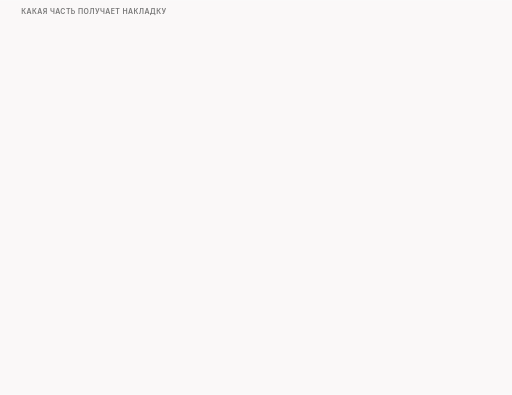
t = 0.00 s
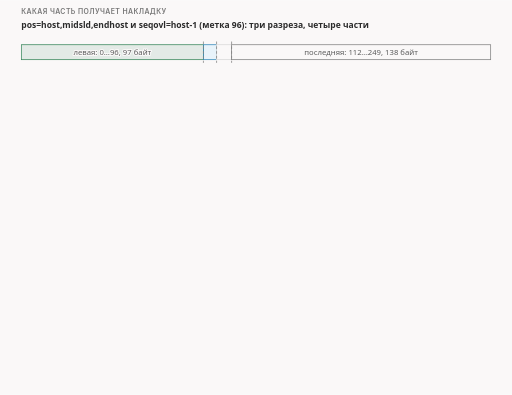
t = 1.65 s
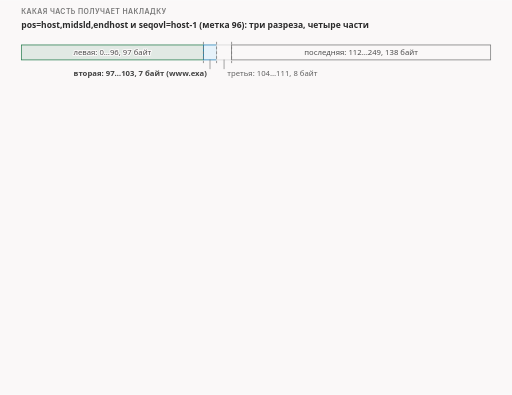
t = 3.40 s
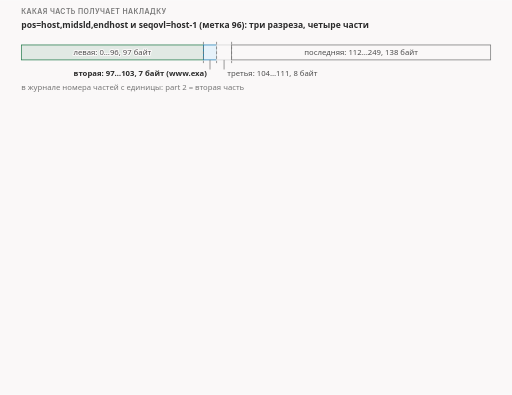
t = 5.00 s
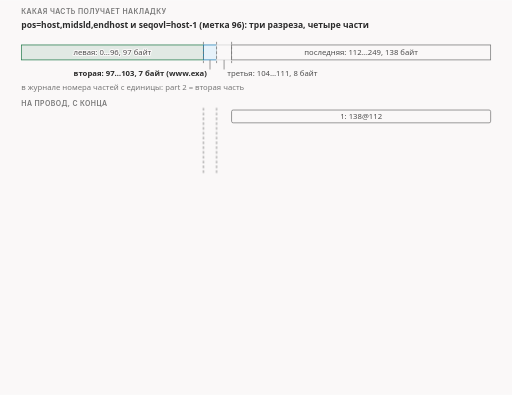
t = 6.65 s
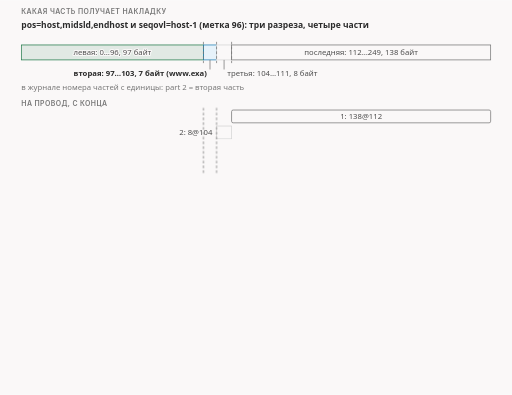
t = 8.30 s

The animated SVG that drew these frames (rendered in a browser with its animation timeline set to each time). Animation: 24 CSS @keyframes rules; frames cover the first 8.30 s, repeats indefinitely.

<svg xmlns="http://www.w3.org/2000/svg" class="v06-s12-which-part-gets-it" viewBox="0 0 960 740" width="960" height="740" role="img" aria-labelledby="v06-s12-which-part-gets-it-t v06-s12-which-part-gets-it-d">
<title id="v06-s12-which-part-gets-it-t">Какая часть получает накладку</title>
<desc id="v06-s12-which-part-gets-it-d">Какая часть получает накладку при нескольких разрезах: на опыте pos=host,midsld,endhost с seqovl=host-1, то есть меткой 96, приветствие в 250 байт режется на четыре части, левую в 97 байт, вторую в 7 байт (www.exa), третью в 8 и последнюю в 138, и накладку получает вторая часть, которая начинается с первого разреза, а не какая-то часть с именем: на проводе идут 138@112, 8@104, 103@1 (96 нулей плюс 7 настоящих байт, начало 97 минус 96 равно 1) и 97@0, а сервер отвечает блоками с 113, с 105 и со 2 по 250 номер и в конце ack 251 с дублирующим блоком со 2 по 97 номер, 96 номеров; если первый разрез стоит на смещении 2, то та же метка 96 не меньше разреза, накладка отменяется, и на проводе обычные пять частей 138@112, 8@104, 7@97, 95@2 и 2@0; для проверки pos=host с seqovl=host+1 даёт метку 98 при разрезе 97, то есть отмену со строкой в журнале про 98 и 97, по коду, такой опыт не запускали.</desc>
<style>.v06-s12-which-part-gets-it{--fg:var(--dark,#2b2b2b);--fg2:var(--darkgray,#4e4e4e);--mute:var(--gray,#767676);--line:var(--lightgray,#d4d4d4);--acc:var(--secondary,#1f7fb5);--tint:var(--highlight,rgba(178,225,255,.28));--bg:var(--light,#faf8f8);--rej:#c4372b;--rejt:rgba(196,55,43,.10);--ok:#237a4b;--okt:rgba(35,122,75,.11);--amb:#a8610a;--ambt:rgba(168,97,10,.13)}
@media (prefers-color-scheme:dark){.v06-s12-which-part-gets-it{--fg:var(--dark,#ebebec);--fg2:var(--darkgray,#d4d4d4);--mute:var(--gray,#9a9a9a);--line:var(--lightgray,#4a474a);--acc:var(--secondary,#b2e1ff);--tint:var(--highlight,rgba(178,225,255,.14));--bg:var(--light,#161618);--rej:#ff8f80;--rejt:rgba(255,143,128,.14);--ok:#7fd9a1;--okt:rgba(127,217,161,.13);--amb:#f0b866;--ambt:rgba(240,184,102,.14)}}
.v06-s12-which-part-gets-it .bg{fill:var(--bg)}
.v06-s12-which-part-gets-it text{font-family:var(--bodyFont,'Source Sans 3'),system-ui,-apple-system,'Segoe UI',Roboto,sans-serif;font-size:16px;fill:var(--fg2);paint-order:stroke;stroke:var(--bg);stroke-width:4px;stroke-linejoin:round}
.v06-s12-which-part-gets-it .tk{font-weight:600;fill:var(--fg)}
.v06-s12-which-part-gets-it .sm{font-size:14.5px}
.v06-s12-which-part-gets-it .m{font-family:var(--codeFont,'JetBrains Mono'),ui-monospace,'Cascadia Code',Consolas,monospace;font-size:14.5px}
.v06-s12-which-part-gets-it .mk{font-family:var(--codeFont,'JetBrains Mono'),ui-monospace,'Cascadia Code',Consolas,monospace;font-size:14.5px;font-weight:600;fill:var(--fg)}
.v06-s12-which-part-gets-it .hx{font-family:var(--codeFont,'JetBrains Mono'),ui-monospace,'Cascadia Code',Consolas,monospace;font-size:14px;font-weight:600;fill:var(--fg);stroke:none}
.v06-s12-which-part-gets-it .ix{font-family:var(--codeFont,'JetBrains Mono'),ui-monospace,'Cascadia Code',Consolas,monospace;font-size:13px;fill:var(--mute);stroke:none}
.v06-s12-which-part-gets-it .ml{font-family:var(--codeFont,'JetBrains Mono'),ui-monospace,'Cascadia Code',Consolas,monospace;font-size:17px;font-weight:600;fill:var(--fg)}
.v06-s12-which-part-gets-it .cap{font-family:var(--headerFont,Inter),system-ui,-apple-system,'Segoe UI',Roboto,sans-serif;font-size:13px;font-weight:600;letter-spacing:.06em;text-transform:uppercase;fill:var(--mute)}
.v06-s12-which-part-gets-it .mu{fill:var(--mute)}.v06-s12-which-part-gets-it .fg{fill:var(--fg)}.v06-s12-which-part-gets-it .acc{fill:var(--acc)}.v06-s12-which-part-gets-it .rej{fill:var(--rej)}.v06-s12-which-part-gets-it .ok{fill:var(--ok)}.v06-s12-which-part-gets-it .amb{fill:var(--amb)}
.v06-s12-which-part-gets-it .c{text-anchor:middle}.v06-s12-which-part-gets-it .r{text-anchor:end}.v06-s12-which-part-gets-it .ns{stroke:none}
.v06-s12-which-part-gets-it .bx{fill:var(--bg);stroke:var(--line);stroke-width:1.4}
.v06-s12-which-part-gets-it .bxs{fill:var(--bg);stroke:var(--mute);stroke-width:1.4}
.v06-s12-which-part-gets-it .bxa{fill:var(--tint);stroke:var(--acc);stroke-width:1.4}
.v06-s12-which-part-gets-it .bxr{fill:var(--rejt);stroke:var(--rej);stroke-width:1.4}
.v06-s12-which-part-gets-it .bxo{fill:var(--okt);stroke:var(--ok);stroke-width:1.4}
.v06-s12-which-part-gets-it .bxb{fill:var(--ambt);stroke:var(--amb);stroke-width:1.4}
.v06-s12-which-part-gets-it .pl{fill:var(--bg);stroke:var(--fg);stroke-width:1.6}
.v06-s12-which-part-gets-it .fs{fill:var(--mute);fill-opacity:.22;stroke:none}
.v06-s12-which-part-gets-it .bxn{fill:none;stroke:var(--fg);stroke-width:2}
.v06-s12-which-part-gets-it .bxrd{fill:none;stroke:var(--rej);stroke-width:2.4;stroke-dasharray:6 4}
.v06-s12-which-part-gets-it .bxd{fill:none;stroke:var(--mute);stroke-width:1.3;stroke-dasharray:5 4}
.v06-s12-which-part-gets-it .fa{fill:var(--tint);stroke:none}.v06-s12-which-part-gets-it .fr{fill:var(--rejt);stroke:none}.v06-s12-which-part-gets-it .fb{fill:var(--ambt);stroke:none}.v06-s12-which-part-gets-it .fo{fill:var(--okt);stroke:none}
.v06-s12-which-part-gets-it .lm{fill:none;stroke:var(--mute);stroke-width:1.4}
.v06-s12-which-part-gets-it .lmd{fill:none;stroke:var(--mute);stroke-width:1.4;stroke-dasharray:5 4}
.v06-s12-which-part-gets-it .la{fill:none;stroke:var(--acc);stroke-width:2}
.v06-s12-which-part-gets-it .lf{fill:none;stroke:var(--fg2);stroke-width:2}
.v06-s12-which-part-gets-it .lr{fill:none;stroke:var(--rej);stroke-width:2.4}
.v06-s12-which-part-gets-it .lcut{fill:none;stroke:var(--rej);stroke-width:1.8;stroke-dasharray:6 4}
.v06-s12-which-part-gets-it .lb{fill:none;stroke:var(--amb);stroke-width:2}
.v06-s12-which-part-gets-it .lo{fill:none;stroke:var(--ok);stroke-width:2.4}
.v06-s12-which-part-gets-it .hf{fill:var(--fg2)}.v06-s12-which-part-gets-it .ha{fill:var(--acc)}.v06-s12-which-part-gets-it .hr{fill:var(--rej)}.v06-s12-which-part-gets-it .hm{fill:var(--mute)}.v06-s12-which-part-gets-it .hb{fill:var(--amb)}
.v06-s12-which-part-gets-it .fun{fill:var(--tint);stroke:var(--acc);stroke-width:1;stroke-opacity:.55}
.v06-s12-which-part-gets-it .a{animation-duration:56s;animation-timing-function:cubic-bezier(.3,.6,.25,1);animation-iteration-count:infinite;animation-fill-mode:both}
@media (prefers-reduced-motion:reduce){.v06-s12-which-part-gets-it .a{animation:none}.v06-s12-which-part-gets-it .tr{display:none}}.v06-s12-which-part-gets-it .bn{font-size:36px;font-weight:700;fill:var(--fg);stroke:none}.v06-s12-which-part-gets-it .lg{font-size:19px;font-weight:600;fill:var(--fg)}.v06-s12-which-part-gets-it .mn{font-family:var(--codeFont,'JetBrains Mono'),ui-monospace,'Cascadia Code',Consolas,monospace;font-size:13px}.v06-s12-which-part-gets-it .fl{fill:var(--bg);stroke:none}.v06-s12-which-part-gets-it .bxw{fill:var(--bg);stroke:var(--amb);stroke-width:1.4;stroke-dasharray:5 4}.v06-s12-which-part-gets-it .bxg{fill:var(--mute);fill-opacity:.2;stroke:var(--mute);stroke-width:1.4}@keyframes v06-s12-which-part-gets-it-k1{0.0%{opacity:0;transform:translate(0px,-6px)}0.893%{opacity:0;transform:translate(0px,-6px)}2.321%{opacity:1;transform:translate(0px,0px)}96.964%{opacity:1;transform:translate(0px,0px)}98.036%{opacity:0;transform:translate(0px,-6px)}100%{opacity:0;transform:translate(0px,-6px)}}.v06-s12-which-part-gets-it .e1{animation-name:v06-s12-which-part-gets-it-k1}@keyframes v06-s12-which-part-gets-it-k2{0.0%{opacity:0;transform:translate(0px,-6px)}2.143%{opacity:0;transform:translate(0px,-6px)}3.571%{opacity:1;transform:translate(0px,0px)}96.964%{opacity:1;transform:translate(0px,0px)}98.036%{opacity:0;transform:translate(0px,-6px)}100%{opacity:0;transform:translate(0px,-6px)}}.v06-s12-which-part-gets-it .e2{animation-name:v06-s12-which-part-gets-it-k2}@keyframes v06-s12-which-part-gets-it-k3{0.0%{opacity:0;transform:translate(0px,-6px)}5.357%{opacity:0;transform:translate(0px,-6px)}6.786%{opacity:1;transform:translate(0px,0px)}96.964%{opacity:1;transform:translate(0px,0px)}98.036%{opacity:0;transform:translate(0px,-6px)}100%{opacity:0;transform:translate(0px,-6px)}}.v06-s12-which-part-gets-it .e3{animation-name:v06-s12-which-part-gets-it-k3}@keyframes v06-s12-which-part-gets-it-k4{0.0%{opacity:0;transform:translate(0px,-6px)}7.143%{opacity:0;transform:translate(0px,-6px)}8.571%{opacity:1;transform:translate(0px,0px)}96.964%{opacity:1;transform:translate(0px,0px)}98.036%{opacity:0;transform:translate(0px,-6px)}100%{opacity:0;transform:translate(0px,-6px)}}.v06-s12-which-part-gets-it .e4{animation-name:v06-s12-which-part-gets-it-k4}@keyframes v06-s12-which-part-gets-it-k5{0.0%{opacity:0;transform:translate(0px,-6px)}8.929%{opacity:0;transform:translate(0px,-6px)}10.357%{opacity:1;transform:translate(0px,0px)}96.964%{opacity:1;transform:translate(0px,0px)}98.036%{opacity:0;transform:translate(0px,-6px)}100%{opacity:0;transform:translate(0px,-6px)}}.v06-s12-which-part-gets-it .e5{animation-name:v06-s12-which-part-gets-it-k5}@keyframes v06-s12-which-part-gets-it-k6{0.0%{opacity:0;transform:translate(0px,-6px)}9.821%{opacity:0;transform:translate(0px,-6px)}11.25%{opacity:1;transform:translate(0px,0px)}96.964%{opacity:1;transform:translate(0px,0px)}98.036%{opacity:0;transform:translate(0px,-6px)}100%{opacity:0;transform:translate(0px,-6px)}}.v06-s12-which-part-gets-it .e6{animation-name:v06-s12-which-part-gets-it-k6}@keyframes v06-s12-which-part-gets-it-k7{0.0%{opacity:0;transform:translate(0px,-6px)}12.5%{opacity:0;transform:translate(0px,-6px)}13.929%{opacity:1;transform:translate(0px,0px)}96.964%{opacity:1;transform:translate(0px,0px)}98.036%{opacity:0;transform:translate(0px,-6px)}100%{opacity:0;transform:translate(0px,-6px)}}.v06-s12-which-part-gets-it .e7{animation-name:v06-s12-which-part-gets-it-k7}@keyframes v06-s12-which-part-gets-it-k8{0.0%{opacity:0;transform:translate(0px,-6px)}15.714%{opacity:0;transform:translate(0px,-6px)}17.143%{opacity:1;transform:translate(0px,0px)}96.964%{opacity:1;transform:translate(0px,0px)}98.036%{opacity:0;transform:translate(0px,-6px)}100%{opacity:0;transform:translate(0px,-6px)}}.v06-s12-which-part-gets-it .e8{animation-name:v06-s12-which-part-gets-it-k8}@keyframes v06-s12-which-part-gets-it-k9{0.0%{opacity:0;transform:translate(0px,-6px)}19.643%{opacity:0;transform:translate(0px,-6px)}21.071%{opacity:1;transform:translate(0px,0px)}96.964%{opacity:1;transform:translate(0px,0px)}98.036%{opacity:0;transform:translate(0px,-6px)}100%{opacity:0;transform:translate(0px,-6px)}}.v06-s12-which-part-gets-it .e9{animation-name:v06-s12-which-part-gets-it-k9}@keyframes v06-s12-which-part-gets-it-k10{0.0%{opacity:0;transform:translate(0px,-6px)}9.821%{opacity:0;transform:translate(0px,-6px)}11.25%{opacity:1;transform:translate(0px,0px)}96.964%{opacity:1;transform:translate(0px,0px)}98.036%{opacity:0;transform:translate(0px,-6px)}100%{opacity:0;transform:translate(0px,-6px)}}.v06-s12-which-part-gets-it .e10{animation-name:v06-s12-which-part-gets-it-k10}@keyframes v06-s12-which-part-gets-it-k11{0.0%{opacity:0;transform:translate(0px,-6px)}23.214%{opacity:0;transform:translate(0px,-6px)}24.643%{opacity:1;transform:translate(0px,0px)}96.964%{opacity:1;transform:translate(0px,0px)}98.036%{opacity:0;transform:translate(0px,-6px)}100%{opacity:0;transform:translate(0px,-6px)}}.v06-s12-which-part-gets-it .e11{animation-name:v06-s12-which-part-gets-it-k11}@keyframes v06-s12-which-part-gets-it-k12{0.0%{opacity:0;transform:translate(0px,-6px)}24.286%{opacity:0;transform:translate(0px,-6px)}25.714%{opacity:1;transform:translate(0px,0px)}96.964%{opacity:1;transform:translate(0px,0px)}98.036%{opacity:0;transform:translate(0px,-6px)}100%{opacity:0;transform:translate(0px,-6px)}}.v06-s12-which-part-gets-it .e12{animation-name:v06-s12-which-part-gets-it-k12}@keyframes v06-s12-which-part-gets-it-k13{0.0%{opacity:0;transform:translate(0px,-6px)}26.071%{opacity:0;transform:translate(0px,-6px)}27.5%{opacity:1;transform:translate(0px,0px)}96.964%{opacity:1;transform:translate(0px,0px)}98.036%{opacity:0;transform:translate(0px,-6px)}100%{opacity:0;transform:translate(0px,-6px)}}.v06-s12-which-part-gets-it .e13{animation-name:v06-s12-which-part-gets-it-k13}@keyframes v06-s12-which-part-gets-it-k14{0.0%{opacity:0;transform:translate(0px,-6px)}27.857%{opacity:0;transform:translate(0px,-6px)}29.286%{opacity:1;transform:translate(0px,0px)}96.964%{opacity:1;transform:translate(0px,0px)}98.036%{opacity:0;transform:translate(0px,-6px)}100%{opacity:0;transform:translate(0px,-6px)}}.v06-s12-which-part-gets-it .e14{animation-name:v06-s12-which-part-gets-it-k14}@keyframes v06-s12-which-part-gets-it-k15{0.0%{opacity:0;transform:translate(0px,-6px)}29.643%{opacity:0;transform:translate(0px,-6px)}31.071%{opacity:1;transform:translate(0px,0px)}96.964%{opacity:1;transform:translate(0px,0px)}98.036%{opacity:0;transform:translate(0px,-6px)}100%{opacity:0;transform:translate(0px,-6px)}}.v06-s12-which-part-gets-it .e15{animation-name:v06-s12-which-part-gets-it-k15}@keyframes v06-s12-which-part-gets-it-k16{0.0%{opacity:0;transform:translate(0px,-6px)}33.036%{opacity:0;transform:translate(0px,-6px)}34.464%{opacity:1;transform:translate(0px,0px)}96.964%{opacity:1;transform:translate(0px,0px)}98.036%{opacity:0;transform:translate(0px,-6px)}100%{opacity:0;transform:translate(0px,-6px)}}.v06-s12-which-part-gets-it .e16{animation-name:v06-s12-which-part-gets-it-k16}@keyframes v06-s12-which-part-gets-it-k17{0.0%{opacity:0;transform:translate(0px,-6px)}36.607%{opacity:0;transform:translate(0px,-6px)}38.036%{opacity:1;transform:translate(0px,0px)}96.964%{opacity:1;transform:translate(0px,0px)}98.036%{opacity:0;transform:translate(0px,-6px)}100%{opacity:0;transform:translate(0px,-6px)}}.v06-s12-which-part-gets-it .e17{animation-name:v06-s12-which-part-gets-it-k17}@keyframes v06-s12-which-part-gets-it-k18{0.0%{opacity:0;transform:translate(0px,-6px)}42.857%{opacity:0;transform:translate(0px,-6px)}44.286%{opacity:1;transform:translate(0px,0px)}96.964%{opacity:1;transform:translate(0px,0px)}98.036%{opacity:0;transform:translate(0px,-6px)}100%{opacity:0;transform:translate(0px,-6px)}}.v06-s12-which-part-gets-it .e18{animation-name:v06-s12-which-part-gets-it-k18}@keyframes v06-s12-which-part-gets-it-k19{0.0%{opacity:0;transform:translate(0px,-6px)}44.643%{opacity:0;transform:translate(0px,-6px)}46.071%{opacity:1;transform:translate(0px,0px)}96.964%{opacity:1;transform:translate(0px,0px)}98.036%{opacity:0;transform:translate(0px,-6px)}100%{opacity:0;transform:translate(0px,-6px)}}.v06-s12-which-part-gets-it .e19{animation-name:v06-s12-which-part-gets-it-k19}@keyframes v06-s12-which-part-gets-it-k20{0.0%{opacity:0;transform:translate(0px,-6px)}49.107%{opacity:0;transform:translate(0px,-6px)}50.536%{opacity:1;transform:translate(0px,0px)}96.964%{opacity:1;transform:translate(0px,0px)}98.036%{opacity:0;transform:translate(0px,-6px)}100%{opacity:0;transform:translate(0px,-6px)}}.v06-s12-which-part-gets-it .e20{animation-name:v06-s12-which-part-gets-it-k20}@keyframes v06-s12-which-part-gets-it-k21{0.0%{opacity:0;transform:translate(0px,-6px)}51.786%{opacity:0;transform:translate(0px,-6px)}53.214%{opacity:1;transform:translate(0px,0px)}96.964%{opacity:1;transform:translate(0px,0px)}98.036%{opacity:0;transform:translate(0px,-6px)}100%{opacity:0;transform:translate(0px,-6px)}}.v06-s12-which-part-gets-it .e21{animation-name:v06-s12-which-part-gets-it-k21}@keyframes v06-s12-which-part-gets-it-k22{0.0%{opacity:0;transform:translate(0px,-6px)}55.357%{opacity:0;transform:translate(0px,-6px)}56.786%{opacity:1;transform:translate(0px,0px)}96.964%{opacity:1;transform:translate(0px,0px)}98.036%{opacity:0;transform:translate(0px,-6px)}100%{opacity:0;transform:translate(0px,-6px)}}.v06-s12-which-part-gets-it .e22{animation-name:v06-s12-which-part-gets-it-k22}@keyframes v06-s12-which-part-gets-it-k23{0.0%{opacity:0;transform:translate(0px,-6px)}71.429%{opacity:0;transform:translate(0px,-6px)}72.857%{opacity:1;transform:translate(0px,0px)}96.964%{opacity:1;transform:translate(0px,0px)}98.036%{opacity:0;transform:translate(0px,-6px)}100%{opacity:0;transform:translate(0px,-6px)}}.v06-s12-which-part-gets-it .e23{animation-name:v06-s12-which-part-gets-it-k23}@keyframes v06-s12-which-part-gets-it-k24{0.0%{opacity:0;transform:translate(0px,-6px)}80.357%{opacity:0;transform:translate(0px,-6px)}81.786%{opacity:1;transform:translate(0px,0px)}96.964%{opacity:1;transform:translate(0px,0px)}98.036%{opacity:0;transform:translate(0px,-6px)}100%{opacity:0;transform:translate(0px,-6px)}}.v06-s12-which-part-gets-it .e24{animation-name:v06-s12-which-part-gets-it-k24}</style>
<rect class="bg" x="0" y="0" width="960" height="740"/>
<g><text class="cap" x="40" y="26">какая часть получает накладку</text></g>
<g class="a e1"><text class="tk" x="40" y="52">pos=host,midsld,endhost и seqovl=host-1 (метка 96): три разреза, четыре части</text></g>
<g class="a e2"><rect class="bxo" x="40" y="84" width="341.4" height="28" rx="0"/><rect class="bxa" x="381.4" y="84" width="24.6" height="28" rx="0"/><rect class="bx" x="406.1" y="84" width="28.2" height="28" rx="0"/><rect class="bxs" x="434.2" y="84" width="485.8" height="28" rx="0"/><text class="sm c" x="210.7" y="103">левая: 0…96, 97 байт</text><text class="sm c" x="677.1" y="103">последняя: 112…249, 138 байт</text><path class="lmd" d="M381.44 78L381.44 118"/><path class="lmd" d="M406.08 78L406.08 118"/><path class="lmd" d="M434.24 78L434.24 118"/></g>
<g class="a e3"><path class="lm" d="M393.76 112L393.76 130"/><path class="lm" d="M420.15999999999997 112L420.15999999999997 130"/><text class="sm tk r" x="387.8" y="142">вторая: 97…103, 7 байт (www.exa)</text><text class="sm" x="426.2" y="142">третья: 104…111, 8 байт</text></g>
<g class="a e4"><text class="sm mu" x="40" y="168">в журнале номера частей с единицы: part 2 = вторая часть</text></g>
<g class="a e5"><text class="cap" x="40" y="198">на провод, с конца</text></g>
<g class="a e6"><rect class="bxs" x="434.2" y="206" width="485.8" height="24" rx="3"/><text class="sm c" x="677.1" y="223">1: 138@112</text></g>
<g class="a e7"><rect class="bx" x="406.1" y="236" width="28.2" height="24" rx="0"/><text class="sm r" x="398.1" y="253">2: 8@104</text></g>
<g class="a e8"><rect class="bxb" x="43.5" y="266" width="337.9" height="24" rx="3"/><text class="sm c" x="212.5" y="283">накладка: 96 нулей</text><rect class="bxa" x="381.4" y="266" width="24.6" height="24" rx="0"/><text class="sm tk" x="414.1" y="283">3: 103@1 = 96 + 7 байт, начало 97 − 96 = 1</text></g>
<g class="a e9"><rect class="bxo" x="40" y="296" width="341.4" height="24" rx="3"/><text class="sm c" x="210.7" y="313">4: 97@0</text></g>
<g class="a e10"><path class="lmd" d="M381.44 202L381.44 324"/><path class="lmd" d="M406.08 202L406.08 324"/></g>
<g class="a e11"><text class="cap" x="40" y="342">ответы сервера по порядку</text></g>
<g class="a e12"><rect class="bx" x="40" y="350" width="212" height="30" rx="4"/><text class="m c" x="146" y="370">ack 1 S[113,251)</text></g>
<g class="a e13"><rect class="bx" x="262" y="350" width="212" height="30" rx="4"/><text class="m c" x="368" y="370">ack 1 S[105,251)</text></g>
<g class="a e14"><rect class="bx" x="484" y="350" width="212" height="30" rx="4"/><text class="m c" x="590" y="370">ack 1 S[2,251)</text></g>
<g class="a e15"><rect class="bxo" x="706" y="350" width="212" height="30" rx="4"/><text class="m c" x="812" y="370">ack 251 S[2,98) dsack</text></g>
<g class="a e16"><text class="mk" x="40" y="408">блок [2,98): 96 номеров, ровно столько, сколько накладок</text><text class="sm ok r" x="920" y="408">приложение: 250 байт, хэш равен</text></g>
<g class="a e17"><text class="sm" x="40" y="430">накладка достаётся не части с именем, а части, которая начинается с первого разреза</text></g>
<g class="a e18"><path class="lm" d="M40 460 L920 460"/><text class="tk" x="40" y="482">первый разрез рядом с началом: pos=2,host,midsld,endhost, та же метка 96</text></g>
<g class="a e19"><rect class="bxo" x="40" y="512" width="7" height="26" rx="0"/><text class="mk c" x="43.5" y="506">5</text><rect class="bxo" x="47" y="512" width="334.4" height="26" rx="0"/><text class="mk c" x="214.2" y="506">4</text><rect class="bxa" x="381.4" y="512" width="24.6" height="26" rx="0"/><text class="mk c" x="393.8" y="506">3</text><rect class="bx" x="406.1" y="512" width="28.2" height="26" rx="0"/><text class="mk c" x="420.2" y="506">2</text><rect class="bxs" x="434.2" y="512" width="485.8" height="26" rx="0"/><text class="mk c" x="677.1" y="506">1</text><text class="sm c" x="214.2" y="530">95@2</text><text class="sm c" x="677.1" y="530">138@112</text></g>
<g class="a e20"><text class="mk" x="40" y="564">провод: 138@112, 8@104, 7@97, 95@2, 2@0</text><text class="sm ok" x="520" y="564">ack 251 без дублирующего блока</text></g>
<g class="a e21"><path class="lr" d="M42 580 L54 592"/><path class="lr" d="M54 580 L42 592"/><text class="m rej" x="64" y="592">seqovl cancelled because seqovl 96 is not less than the first split pos 2</text></g>
<g class="a e22"><text class="sm" x="40" y="614">метка 96 не левее разреза 2: накладка отменена, части идут как обычно</text></g>
<g class="a e23"><rect class="bxd" x="40" y="640" width="880" height="82" rx="8"/><text class="tk" x="54" y="664">проверь себя: pos=host (разрез на смещении 97), seqovl=host+1. Что будет?</text><text class="sm" x="54" y="686">метка на смещении 98, разрез на 97</text></g>
<g class="a e24"><text class="mk" x="54" y="708">98 не меньше 97: накладка отменена, в журнале строка с числами 98 и 97</text><text class="sm mu r" x="906" y="686">по коду, не запускали</text></g>
</svg>
